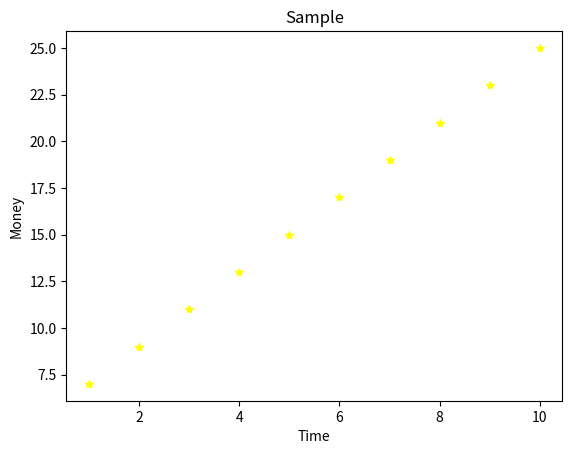

The matplotlib source for this figure:
# -*- coding: utf-8 -*-
"""
Created on Wed Dec  4 17:35:42 2019

@author: Administrator
"""

import numpy as np
from matplotlib import pyplot as plt

x=np.arange(1,11)
y=2*x+5
plt.title("Sample")
plt.xlabel("Time")
plt.ylabel("Money")
plt.plot(x,y,"*",color="yellow")
plt.show()